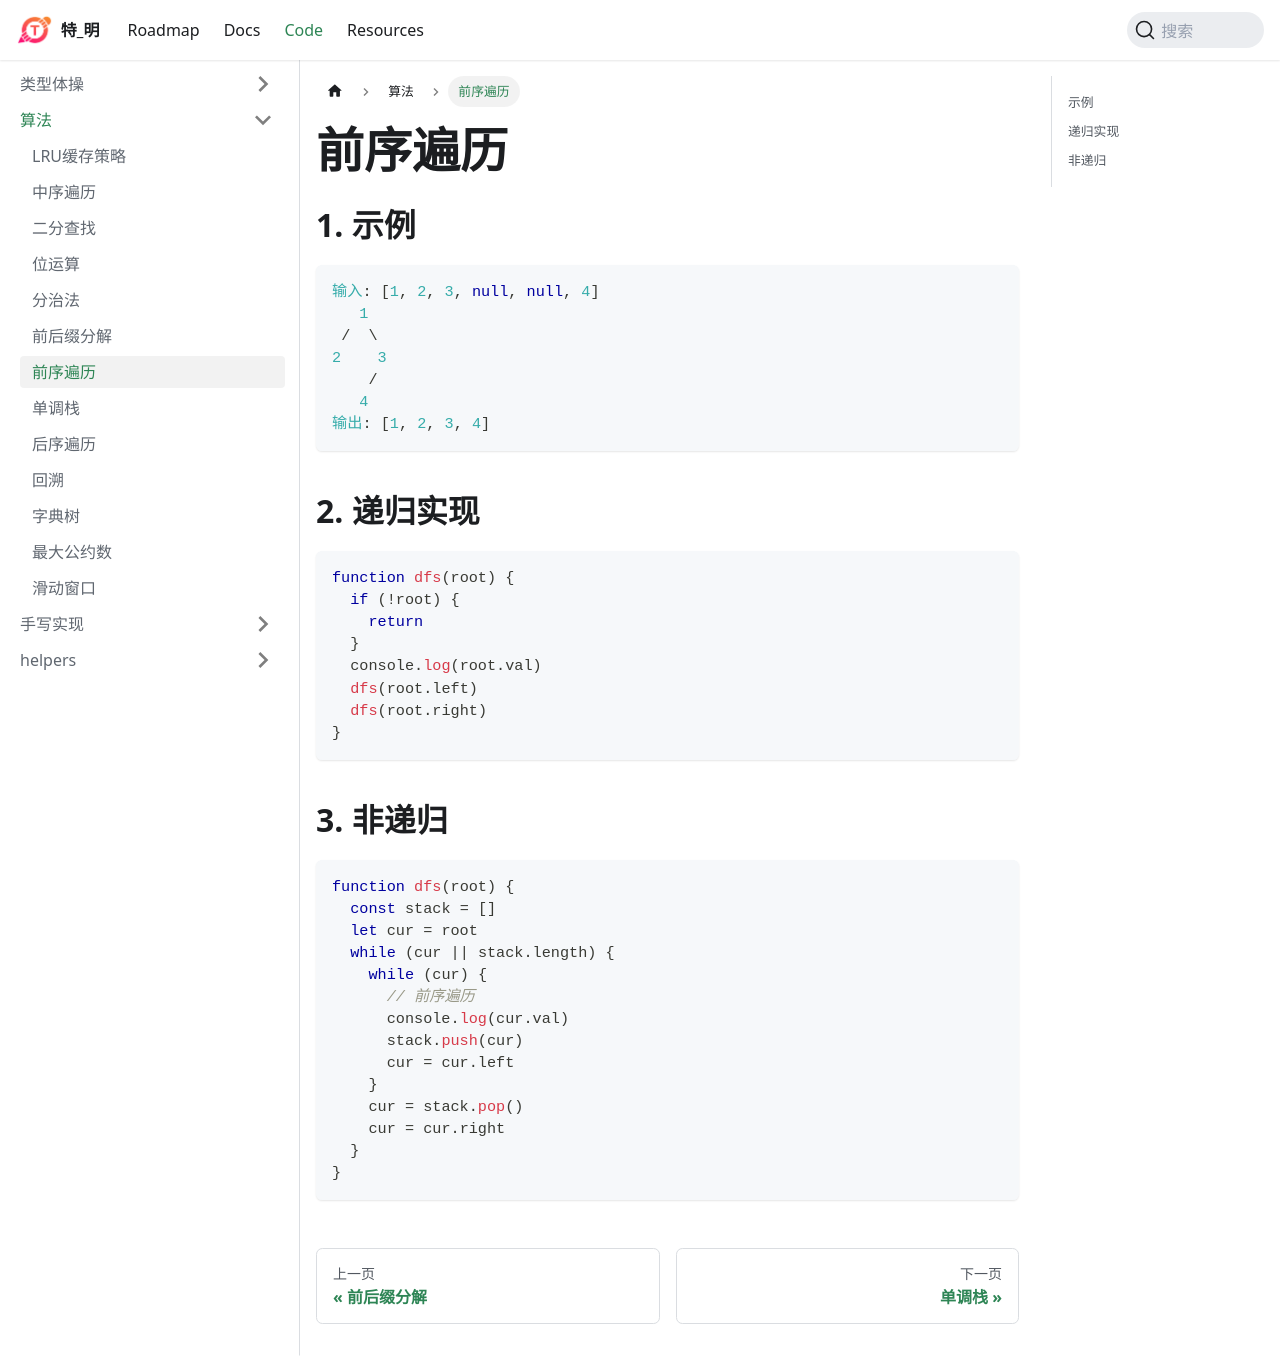

repository: huteming/huteming.github.io · page: docs/code/算法/前序遍历.html · generator: docusaurus

## 示例

```js
输入: [1, 2, 3, null, null, 4]
   1
 /  \
2    3
    /
   4
输出: [1, 2, 3, 4]
```

## 递归实现

```js
function dfs(root) {
  if (!root) {
    return
  }
  console.log(root.val)
  dfs(root.left)
  dfs(root.right)
}
```

## 非递归

```js
function dfs(root) {
  const stack = []
  let cur = root
  while (cur || stack.length) {
    while (cur) {
      // 前序遍历
      console.log(cur.val)
      stack.push(cur)
      cur = cur.left
    }
    cur = stack.pop()
    cur = cur.right
  }
}
```
